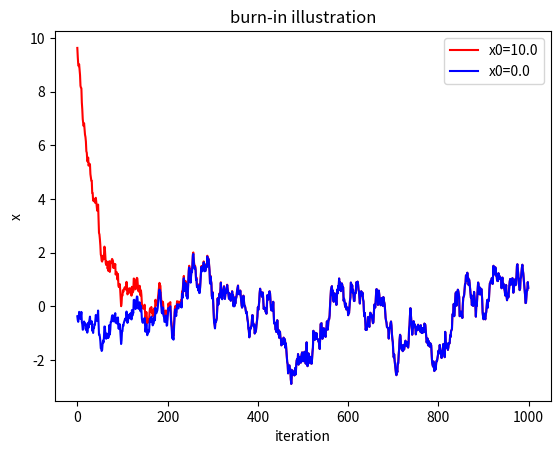

Here is the Python script that generated this plot:
#
#  illustration of the concept of burn-in arising when the initial sample is chosen in the region of low probability
#  for discussion see: http://users.stat.umn.edu/~geyer/mcmc/burn.html
#
from numpy import random as rnd
import numpy as np
import matplotlib as mpl
import matplotlib.pyplot as plt


# number of samples
n = 1000

#initial conditions and parameters
x10 = 10.0; x20 = 0
r=0.98; s = 0.2

# generate a string of Gaussian numbers 
en = rnd.normal(0.0,s,n)

x1 = np.copy(en); x2 = np.copy(en)

# set the starting point 
x1[0] += x10; x2[0] += x20

# iterate
for i in range(1,n):
    x1[i] += r*x1[i-1]; x2[i] +=r*x2[i-1]

# plot
fig = plt.figure()

plt.plot(x1,linewidth=1.5,c='r',label='x0=10.0')
plt.plot(x2,linewidth=1.5,c='b',label='x0=0.0')

plt.xlabel('iteration')
plt.ylabel('x')
plt.title('burn-in illustration')
plt.legend(loc='upper right')
#plt.savefig('burnin_ex.pdf')
plt.show()

